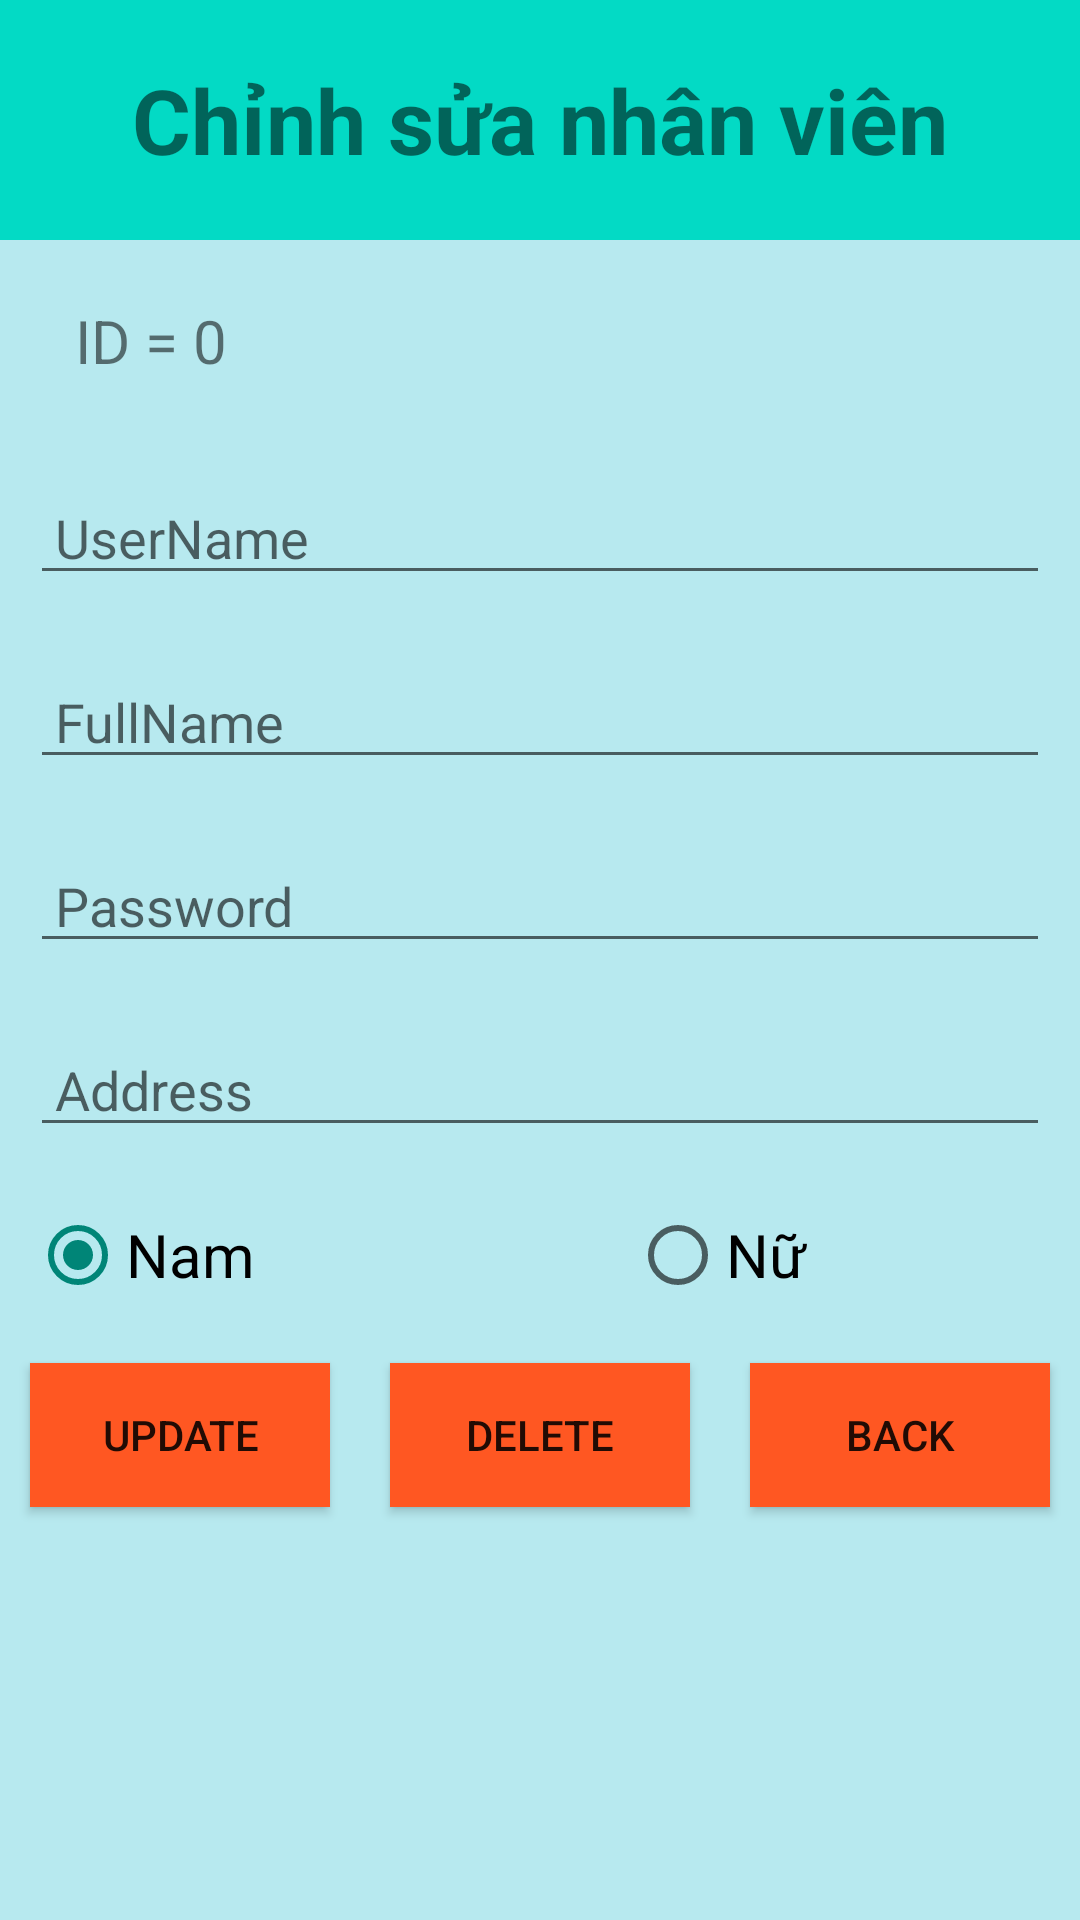

Write the Android layout XML for this screen, with the resource values it uses.
<!-- AndroidManifest.xml: application theme Theme.AndroidGroceryStore -->
<!-- res/layout/activity_update.xml -->
<?xml version="1.0" encoding="utf-8"?>
<LinearLayout xmlns:android="http://schemas.android.com/apk/res/android"
    xmlns:app="http://schemas.android.com/apk/res-auto"
    xmlns:tools="http://schemas.android.com/tools"
    android:layout_width="match_parent"
    android:layout_height="match_parent"
    android:background="#B7E9EF"
    android:orientation="vertical"
    tools:context=".AddActivity">

    <LinearLayout
        android:layout_width="match_parent"
        android:layout_height="80dp"
        android:background="@color/teal_200">

        <TextView
            android:layout_width="match_parent"
            android:layout_height="match_parent"
            android:gravity="center"
            android:text="Chỉnh sửa nhân viên"
            android:textSize="30dp"
            android:textStyle="bold" />
    </LinearLayout>

    <TextView
        android:id="@+id/textViewIdUpdate"
        android:layout_width="match_parent"
        android:layout_height="wrap_content"
        android:layout_margin="20dp"
        android:text=" ID = 0"
        android:textSize="20dp" />

    <EditText
        android:id="@+id/editTextUserNameUpdate"
        android:layout_width="match_parent"
        android:layout_height="wrap_content"
        android:layout_margin="10dp"
        android:hint=" UserName" />

    <EditText
        android:id="@+id/editTextFullNameUpdate"
        android:layout_width="match_parent"
        android:layout_height="wrap_content"
        android:layout_margin="10dp"
        android:hint=" FullName" />

    <EditText
        android:id="@+id/editTextPasswordUpdate"
        android:layout_width="match_parent"
        android:layout_height="wrap_content"
        android:layout_margin="10dp"
        android:hint=" Password"
        android:inputType="textPassword" />

    <EditText
        android:id="@+id/editTextAddressUpdate"
        android:layout_width="match_parent"
        android:layout_height="wrap_content"
        android:layout_margin="10dp"
        android:hint=" Address" />

    <RadioGroup
        android:layout_width="match_parent"
        android:layout_height="wrap_content"
        android:layout_margin="10dp"
        android:orientation="horizontal">

        <RadioButton
            android:id="@+id/radioButtonNamUpdate"
            android:layout_width="200dp"
            android:layout_height="wrap_content"
            android:checked="true"
            android:text="Nam"
            android:textSize="20dp" />

        <RadioButton
            android:id="@+id/radioButtonNuUpdate"
            android:layout_width="200dp"
            android:layout_height="wrap_content"
            android:text="Nữ"
            android:textSize="20dp" />

    </RadioGroup>

    <LinearLayout
        android:layout_width="match_parent"
        android:layout_height="wrap_content"
        android:orientation="horizontal"
        android:weightSum="3">

        <Button
            android:id="@+id/buttonUpdate"
            android:layout_width="wrap_content"
            android:layout_height="wrap_content"
            android:layout_margin="10dp"
            android:layout_weight="1"
            android:background="#FF5722"
            android:text="Update" />

        <Button
            android:id="@+id/buttonDelete"
            android:layout_width="wrap_content"
            android:layout_height="wrap_content"
            android:layout_margin="10dp"
            android:layout_weight="1"
            android:background="#FF5722"
            android:text="delete" />

        <Button
            android:id="@+id/buttonBack"
            android:layout_width="wrap_content"
            android:layout_height="wrap_content"
            android:layout_margin="10dp"
            android:layout_weight="1"
            android:background="#FF5722"
            android:text="Back" />
    </LinearLayout>
</LinearLayout>
<!-- resources referenced by this layout -->
<resources>
  <style name="Theme.AndroidGroceryStore" parent="Theme.AppCompat.DayNight.DarkActionBar">
          
          <item name="colorPrimary">@color/purple_500</item>
          <item name="colorPrimaryVariant">@color/purple_700</item>
          <item name="colorOnPrimary">@color/white</item>
          
          <item name="colorSecondary">@color/teal_200</item>
          <item name="colorSecondaryVariant">@color/teal_700</item>
          <item name="colorOnSecondary">@color/black</item>
          
          <item name="android:statusBarColor" tools:targetApi="l">?attr/colorPrimaryVariant</item>
          
      </style>
  <!-- not gathered from this repository: default colours our renderer supplied (Android Studio template values) -->
  <color name="purple_500">#FF6200EE</color>
  <color name="purple_700">#FF3700B3</color>
  <color name="teal_200">#FF03DAC5</color>
  <color name="teal_700">#FF018786</color>
  <color name="black">#FF000000</color>
  <color name="white">#FFFFFFFF</color>
</resources>
